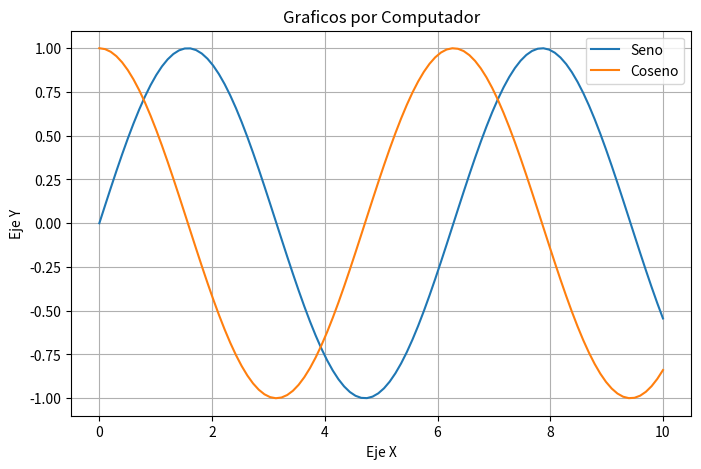

The script that saved this image:
import matplotlib.pyplot as plt
import numpy as np

# Generamos valores para el eje X
x = np.linspace(0, 10, 100)

# Funciones matemáticas
y1 = np.sin(x)
y2 = np.cos(x)

# Creamos la figura
plt.figure(figsize=(8, 5))

# Dibujamos las funciones
plt.plot(x, y1, label="Seno")
plt.plot(x, y2, label="Coseno")

# Títulos y etiquetas
plt.title("Graficos por Computador")
plt.xlabel("Eje X")
plt.ylabel("Eje Y")

# Cuadrícula y leyenda
plt.grid(True)
plt.legend()

# Guardamos la imagen
plt.savefig("grafica.png")

print("Imagen guardada como grafica.png")
